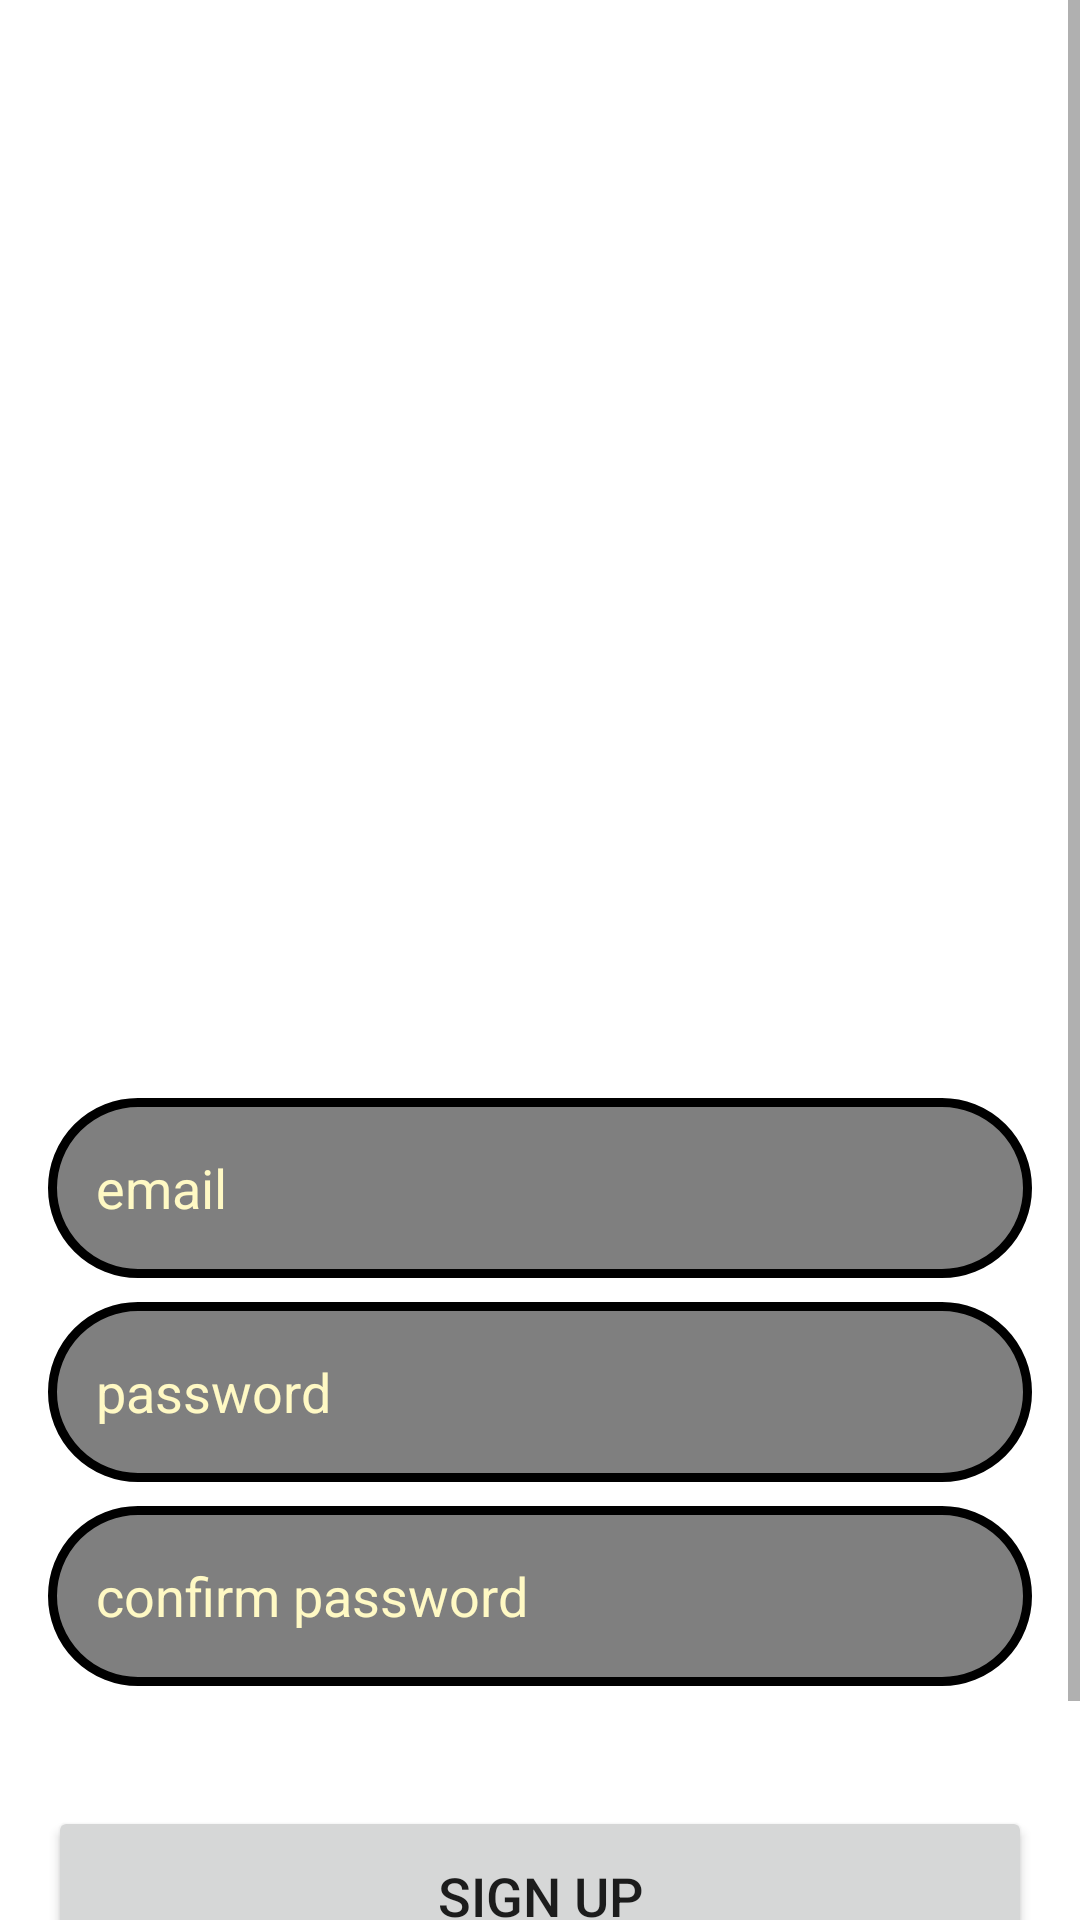

The Android layout XML behind this screen, and the referenced resources:
<!-- AndroidManifest.xml: application theme Theme.TaleTrove -->
<!-- res/layout/activity_signup.xml -->
<?xml version="1.0" encoding="utf-8"?>
<ScrollView
    xmlns:android="http://schemas.android.com/apk/res/android"
    xmlns:app="http://schemas.android.com/apk/res-auto"
    xmlns:tools="http://schemas.android.com/tools"
    android:id="@+id/main"
    android:layout_width="match_parent"
    android:layout_height="match_parent"
    android:background="@drawable/signupbkg"
    tools:context=".SignupActivity">

    <androidx.constraintlayout.widget.ConstraintLayout
        android:layout_width="match_parent"
        android:layout_height="wrap_content"
        android:padding="16dp">

        <EditText
            android:id="@+id/sinup_email"
            android:layout_width="0dp"
            android:layout_height="60dp"
            android:layout_marginTop="350dp"
            android:background="@drawable/black_border"
            android:drawablePadding="8dp"
            android:hint="email"
            android:textColorHint="@color/light_yellow"
            android:paddingStart="16dp"
            android:textColor="@color/amber_yellow"
            app:layout_constraintEnd_toEndOf="parent"
            app:layout_constraintHorizontal_bias="0.0"
            app:layout_constraintStart_toStartOf="parent"
            app:layout_constraintTop_toTopOf="parent" />

        <EditText
            android:id="@+id/sinup_password"
            android:layout_width="0dp"
            android:layout_height="60dp"
            android:layout_marginTop="8dp"
            android:background="@drawable/black_border"
            android:drawablePadding="8dp"
            android:hint="password"
            android:textColorHint="@color/light_yellow"
            android:inputType="textPassword"
            android:paddingStart="16dp"
            android:textColor="@color/white"
            app:layout_constraintEnd_toEndOf="parent"
            app:layout_constraintHorizontal_bias="0.0"
            app:layout_constraintStart_toStartOf="parent"
            app:layout_constraintTop_toBottomOf="@+id/sinup_email" />

        <EditText
            android:id="@+id/sinup_confirm"
            android:layout_width="0dp"
            android:layout_height="60dp"
            android:layout_marginTop="8dp"
            android:background="@drawable/black_border"
            android:drawablePadding="8dp"
            android:hint="confirm password"
            android:textColorHint="@color/light_yellow"
            android:inputType="textPassword"
            android:paddingStart="16dp"
            android:textColor="@color/black"
            app:layout_constraintEnd_toEndOf="parent"
            app:layout_constraintHorizontal_bias="0.0"
            app:layout_constraintStart_toStartOf="parent"
            app:layout_constraintTop_toBottomOf="@+id/sinup_password" />

        <Button
            android:id="@+id/signup_button"
            android:layout_width="0dp"
            android:layout_height="60dp"
            android:layout_marginTop="40dp"
            android:text="Sign Up"
            android:textColorLink="#2196F3"
            android:textSize="18sp"
            app:layout_constraintEnd_toEndOf="parent"
            app:layout_constraintHorizontal_bias="0.0"
            app:layout_constraintStart_toStartOf="parent"
            app:layout_constraintTop_toBottomOf="@+id/sinup_confirm"
            app:rippleColor="#2196F3"
            app:strokeColor="#2196F3" />

        <TextView
            android:id="@+id/loginRedirectText"
            android:layout_width="wrap_content"
            android:layout_height="wrap_content"
            android:layout_marginTop="20dp"
            android:text="Already an user? Login"
            android:textColor="@color/amber_yellow"
            android:textSize="18sp"
            app:layout_constraintEnd_toEndOf="parent"
            app:layout_constraintStart_toStartOf="parent"
            app:layout_constraintTop_toBottomOf="@+id/signup_button" />

    </androidx.constraintlayout.widget.ConstraintLayout>

</ScrollView>
<!-- resources referenced by this layout -->
<resources>
  <color name="amber_yellow">#FFC107</color>
  <color name="black">#FF000000</color>
  <color name="light_yellow">#FFF9C4</color>
  <color name="white">#FFFFFFFF</color>
  <!-- drawable black_border (drawable) -->
  <?xml version="1.0" encoding="utf-8"?>
  <shape xmlns:android="http://schemas.android.com/apk/res/android"
      android:shape="rectangle">
  
      <corners
          android:radius="30dp"/>
      <stroke
          android:color="@color/black"
          android:width="3dp"/>
      <solid
          android:color="#80000000"/>
  
  </shape>
  <style name="Theme.TaleTrove" parent="Base.Theme.TaleTrove" />
  <style name="Base.Theme.TaleTrove" parent="Theme.MaterialComponents.DayNight.NoActionBar">
          
          <item name="android:windowLightStatusBar">true</item>
          <item name="android:statusBarColor">@android:color/transparent</item>
          <item name="android:navigationBarColor">@color/black</item>
  
          
  
      </style>
</resources>
